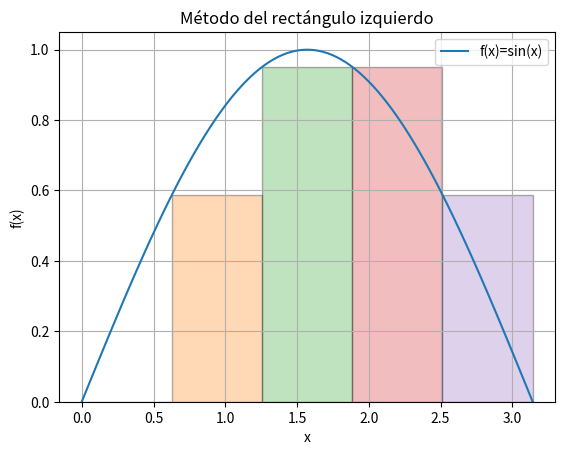

This figure's Python source:
import numpy as np
import matplotlib.pyplot as plt

f = lambda x: np.sin(x)
a, b = 0, np.pi
n = 5
x = np.linspace(a, b, 100)
xi = np.linspace(a, b, n+1)
dx = (b - a) / n

plt.plot(x, f(x), label='f(x)=sin(x)')
for i in range(n):
    plt.bar(xi[i], f(xi[i]), width=dx, align='edge', alpha=0.3, edgecolor='k')
plt.title("Método del rectángulo izquierdo")
plt.xlabel("x")
plt.ylabel("f(x)")
plt.legend()
plt.grid()
plt.show()
